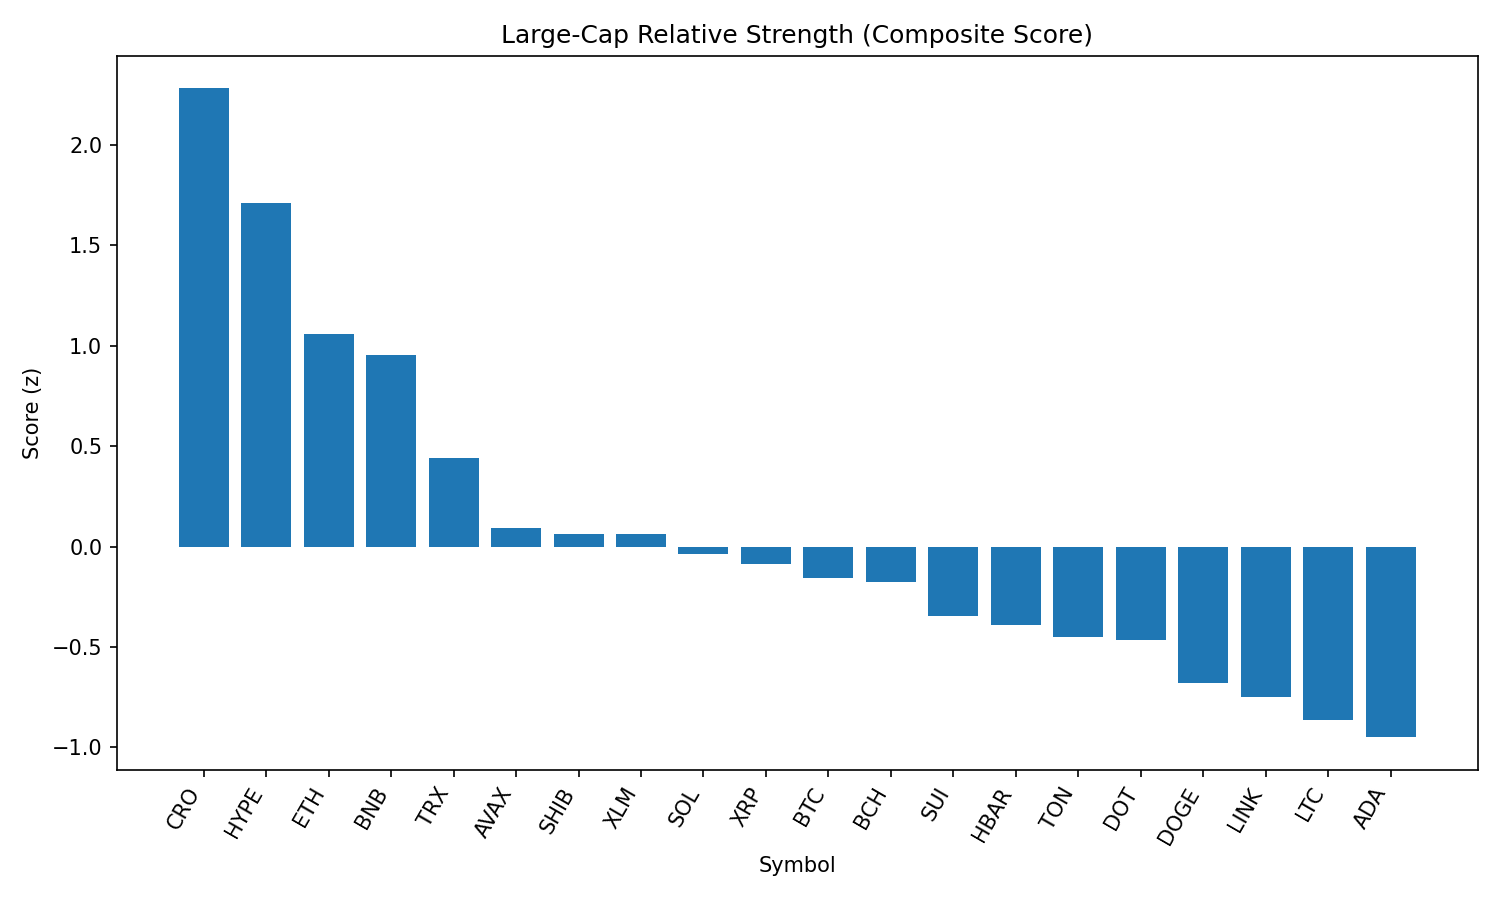

Data behind this chart, as committed beside it:
rank, name, symbol, price, pct_1h, pct_24h, pct_7d, pct_1h_vs_btc, pct_24h_vs_btc, pct_7d_vs_btc, market_cap_rank, market_cap, volume_usd, score
1, Cronos, CRO, 0.1594, 1.145, 0.06516, 10.41, 1.243, 3.022, 13.68, 36, 5342212827, 38299737, 2.28
2, Hyperliquid, HYPE, 45.72, 0.2389, 4.017, 4.76, 0.337, 6.974, 8.033, 15, 15254152912, 449444083, 1.708
3, Ethereum, ETH, 4633, 0.521, -2.929, 8.316, 0.6191, 0.02765, 11.59, 2, 559618559728, 54977456152, 1.056
4, BNB, BNB, 859, 0.3273, -0.6211, 3.301, 0.4253, 2.336, 6.575, 5, 119923974996, 2134736269, 0.952
5, TRON, TRX, 0.3542, 0.3098, -3.062, 1.605, 0.4079, -0.1055, 4.878, 9, 33553989162, 1595618192, 0.44
6, Avalanche, AVAX, 24.23, 0.1187, -3.688, 0.8525, 0.2168, -0.7309, 4.126, 22, 10233322067, 1004107332, 0.09103
7, Shiba Inu, SHIB, 1.241e-05, 0.1912, -3.767, -1.112, 0.2893, -0.8102, 2.162, 29, 7318151655, 368796733, 0.06435
8, Stellar, XLM, 0.3946, 0.168, -3.22, -2.579, 0.2661, -0.263, 0.695, 18, 12389774361, 376177188, 0.06418
9, Solana, SOL, 197.1, -0.2946, -4.039, 8.643, -0.1965, -1.083, 11.92, 6, 106496268265, 13798320717, -0.0364
10, XRP, XRP, 2.95, -0.2043, -2.314, -0.6412, -0.1062, 0.6425, 2.632, 3, 176071342242, 7519592281, -0.08511
11, Bitcoin, BTC, 111278, -0.09809, -2.957, -3.274, 0.0, 0.0, 0.0, 1, 2218754665740, 54233944933, -0.1559
12, Bitcoin Cash, BCH, 565.8, 0.07675, -4.782, 0.06514, 0.1748, -1.826, 3.339, 21, 11288641519, 260043553, -0.1777
13, Sui, SUI, 3.47, 0.03114, -4.648, -3.108, 0.1292, -1.691, 0.1651, 19, 12174572208, 2210087267, -0.348
14, Hedera, HBAR, 0.2369, -0.1503, -4.126, -1.591, -0.05222, -1.169, 1.683, 24, 10046103849, 411213053, -0.3888
15, Toncoin, TON, 3.2, -0.1502, -3.689, -4.517, -0.05212, -0.7325, -1.243, 27, 8231353719, 221104087, -0.4503
16, Polkadot, DOT, 3.89, -0.205, -4.165, -1.811, -0.1069, -1.208, 1.462, 34, 5919747418, 487870318, -0.4648
17, Dogecoin, DOGE, 0.2192, -0.2394, -5.132, -2.244, -0.1413, -2.176, 1.03, 10, 33139097380, 3938442198, -0.6808
18, Chainlink, LINK, 24.36, -0.3078, -5.47, -0.7697, -0.2097, -2.513, 2.504, 13, 16565584278, 2208101390, -0.7466
19, Litecoin, LTC, 111.4, -0.07328, -6.656, -4.394, 0.02481, -3.699, -1.12, 26, 8516045046, 1027039336, -0.863
20, Cardano, ADA, 0.8618, -0.5829, -4.026, -4.018, -0.4848, -1.07, -0.7447, 11, 31533087153, 3067745192, -0.9491
21, Uniswap, UNI, 10.2, -0.4635, -7.512, -2.991, -0.3654, -4.555, 0.2821, 32, 6122357595, 557147767, -1.367
